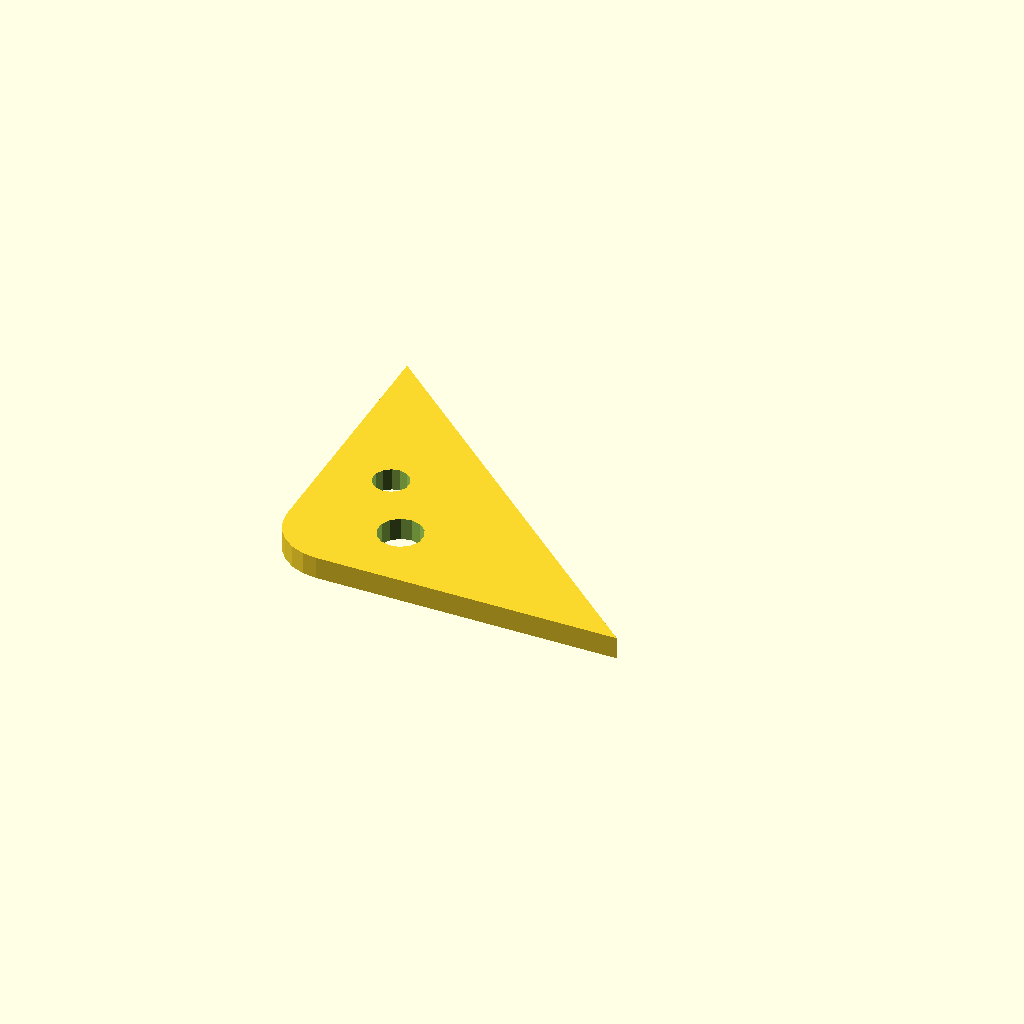
Cell 1: rendered with the file's own defaults.
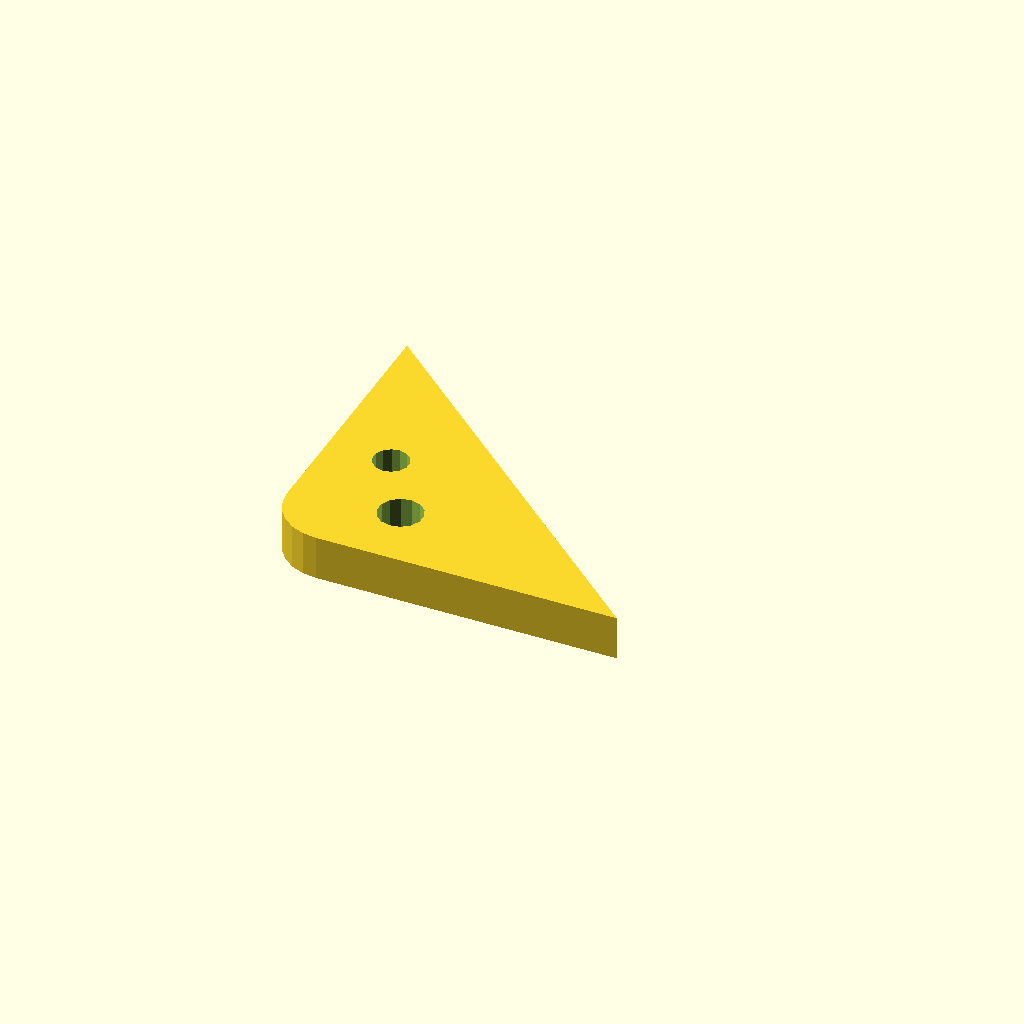
Cell 2: the same model with plate_t = 10.
One fixed orthographic camera (rotation 55°, 0°, 25°; colour scheme Cornfield) for every cell.
Source of the model, optional_data/data/sketch4/bracketplates/part_0022.scad:
$fn = 32;

// ----------------------------------------------------------------------
// Bracket plate: corner pad 80 x 70, fillet R12
// ----------------------------------------------------------------------

// --- parameters (mm) ---
hole_r = 4;               // bolt hole radius
plate_t = 5;              // plate thickness, Z (extrusion height)
leg_a = 80;               // base leg
leg_b = 70;               // height leg
fillet_r = 12;            // right-angle fillet radius

hole_d1 = 2 * hole_r + 2;
hole_d2 = 2 * hole_r;

profile = [[12, 0], [80, 0], [0, 70], [0, 12], [0.409, 8.894], [1.608, 6], [3.515, 3.515], [6, 1.608], [8.894, 0.409]];  // primary outline, 9 points, counter clockwise
void_1 = [[28.908, 16.354], [28.008, 18.389], [26.314, 19.832], [24.162, 20.397], [21.978, 19.973], [20.194, 18.642], [19.164, 16.67], [19.092, 14.446], [19.992, 12.411], [21.686, 10.968], [23.838, 10.403], [26.022, 10.827], [27.806, 12.158], [28.836, 14.13]];  // mount hole 1, 14 points
void_2 = [[18.327, 32.263], [17.607, 33.891], [16.251, 35.046], [14.53, 35.498], [12.782, 35.158], [11.355, 34.094], [10.531, 32.516], [10.473, 30.737], [11.193, 29.109], [12.549, 27.954], [14.27, 27.502], [16.018, 27.842], [17.445, 28.906], [18.269, 30.484]];  // mount hole 2, 14 points

// --- the one profile operation ---
difference() {
  linear_extrude(height = plate_t) polygon(points = profile);
  translate([0, 0, -1])
    linear_extrude(height = plate_t + 2) polygon(points = void_1);
  translate([0, 0, -1])
    linear_extrude(height = plate_t + 2) polygon(points = void_2);
}
Customizer parameters (derived from the source; name, type, default, range or options):
hole_r: number, default 4
plate_t: number, default 5
leg_a: number, default 80
leg_b: number, default 70
fillet_r: number, default 12
